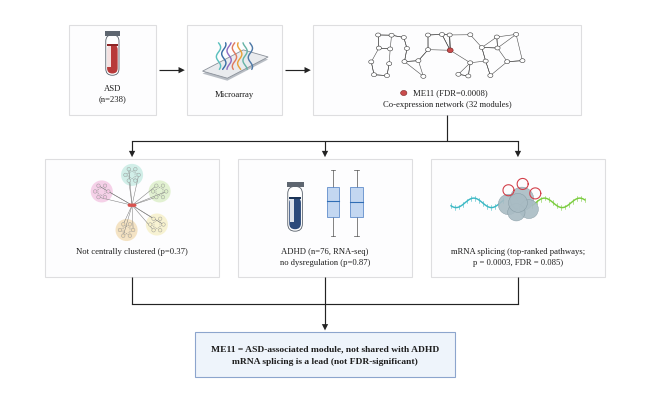

Reproduce this figure in Python. (Note: this script raises an exception after producing the figure.)
import matplotlib; matplotlib.use('Agg')
import matplotlib.pyplot as plt, numpy as np
from matplotlib.patches import FancyBboxPatch, Rectangle, Circle, Polygon, Ellipse, PathPatch
from matplotlib.path import Path
from matplotlib import font_manager as fm
fm.fontManager.addfont('/usr/share/fonts/truetype/liberation/LiberationSerif-Regular.ttf')
fm.fontManager.addfont('/usr/share/fonts/truetype/liberation/LiberationSerif-Bold.ttf')
plt.rcParams['font.family']='Liberation Serif'
W,H=1600,980
fig=plt.figure(figsize=(6.3,6.3*H/W)); ax=fig.add_axes([0,0,1,1]); ax.set_xlim(0,W); ax.set_ylim(H,0); ax.axis('off')
PT=6.3*72/W   # points per layout unit
BG='#FDFDFE'; BD='#DEDEE0'; INK='#1E1E1E'; ARW='#232323'
rng=np.random.default_rng(11)
def box(x0,y0,x1,y1,fc=BG,ec=BD,lw=2): ax.add_patch(Rectangle((x0,y0),x1-x0,y1-y0,fc=fc,ec=ec,lw=lw*PT*1.4,zorder=1))
def text(cx,y,lines,size=22,bold=False):
    for i,l in enumerate(lines): ax.text(cx,y+i*size*1.25,l,ha='center',va='top',fontsize=size*PT,fontweight='bold' if bold else 'normal',color=INK,zorder=5)
def vline(x,y0,y1,arrow=True):
    ax.plot([x,x],[y0,y1-(14 if arrow else 0)],color=ARW,lw=3*PT,solid_capstyle='butt',zorder=3)
    if arrow: ax.add_patch(Polygon([(x,y1),(x-8,y1-16),(x+8,y1-16)],fc=ARW,ec='none',zorder=3))
def hline(x0,x1,y):
    ax.plot([x0,x1-14],[y,y],color=ARW,lw=3*PT,solid_capstyle='butt',zorder=3)
    ax.add_patch(Polygon([(x1,y),(x1-16,y-8),(x1-16,y+8)],fc=ARW,ec='none',zorder=3))
# ---------- icons ----------
def tube(cx,cy,h,fill,dark):
    w=h*0.30; x0=cx-w/2; y0=cy-h/2
    ax.add_patch(FancyBboxPatch((x0,y0+h*0.08),w,h*0.92,boxstyle=f"round,pad=0,rounding_size={w/2}",fc='white',ec='#5E6670',lw=1.6*PT*1.4,zorder=3))
    ax.add_patch(FancyBboxPatch((x0+w*0.1,y0+h*0.30),w*0.8,h*0.66,boxstyle=f"round,pad=0,rounding_size={w*0.4}",fc=fill,ec='none',zorder=3))
    ax.add_patch(Rectangle((x0+w*0.13,y0+h*0.32),w*0.28,h*0.5,fc='white',ec='none',alpha=0.85,zorder=4))
    ax.add_patch(Rectangle((x0-w*0.08,y0),w*1.16,h*0.1,fc='#5E6670',ec='none',zorder=4))
    ax.add_patch(Rectangle((x0+w*0.1,y0+h*0.30),w*0.8,h*0.035,fc=dark,ec='none',zorder=4))
def microarray(cx,cy,s):
    P=np.array([[-0.9,0.25],[0.25,-0.35],[0.95,-0.15],[-0.2,0.45]])*s+[cx,cy]
    ax.add_patch(Polygon(P,fc='#E9EBEE',ec='#8A9099',lw=1.5*PT*1.4,zorder=3))
    ax.add_patch(Polygon(P+[0,0.07*s],fc='#B9BEC5',ec='none',zorder=2))
    cols=['#5BC0BE','#3A6EA5','#8E6CC2','#E07A5F','#E9A23B','#66B3A6','#4E79A7']
    for i,c in enumerate(cols):
        x=cx-0.45*s+i*0.15*s; t=np.linspace(0,1,40)
        ax.plot(x+0.06*s*np.sin(t*9+i),cy-0.55*s+t*0.75*s,color=c,lw=2.6*PT*1.4,solid_capstyle='round',zorder=4)
def network(cx,cy,wd,ht,n=30,hub=True):
    gx,gy=np.meshgrid(np.linspace(-1,1,10),np.linspace(-1,1,4)); g=np.c_[gx.ravel(),gy.ravel()]
    g=g[rng.choice(len(g),n,replace=False)]+rng.uniform(-0.08,0.08,(n,2))
    pts=g*[wd/2,ht/2]+[cx,cy]
    for i in range(n):
        d=np.hypot(*(pts-pts[i]).T); nb=np.argsort(d)[1:3]
        for j in nb: ax.plot(*pts[[i,j]].T,color='#4A4A4A',lw=1*PT*1.4,zorder=3)
    for k,p in enumerate(pts):
        ax.add_patch(Ellipse(p,13,10,fc='white',ec='#3A3A3A',lw=1*PT*1.4,zorder=4))
    if hub:
        k=np.argmin(np.hypot(*(pts-[cx,cy]).T)); c=pts[k]
        for j in np.argsort(np.hypot(*(pts-c).T))[1:5]: ax.plot(*np.array([c,pts[j]]).T,color='#4A4A4A',lw=1*PT*1.4,zorder=3)
        ax.add_patch(Ellipse(c,15,12,fc='#C94C4C',ec='#7A2626',lw=1*PT*1.4,zorder=5))
def ppi(cx,cy,s):
    hub=(cx,cy); cl=[((-0.55,-0.25),'#F4C6E3'),((0.0,-0.55),'#C6EBE3'),((0.5,-0.25),'#DCEFC8'),((0.45,0.35),'#F6F0C8'),((-0.1,0.45),'#F2DDB6')]
    for (dx,dy),col in cl:
        ccx,ccy=cx+dx*s,cy+dy*s; ax.add_patch(Circle((ccx,ccy),0.2*s,fc=col,ec='none',alpha=0.8,zorder=2))
        nodes=[(ccx+0.12*s*np.cos(a),ccy+0.12*s*np.sin(a)) for a in np.linspace(0,2*np.pi,6,endpoint=False)]
        for i in range(6): ax.plot([nodes[i][0],nodes[(i+2)%6][0]],[nodes[i][1],nodes[(i+2)%6][1]],ls=(0,(2,2)),color='#8A8A8A',lw=0.8*PT*1.4,zorder=3)
        for k in (0,2,4): ax.plot([hub[0],nodes[k][0]],[hub[1],nodes[k][1]],color='#7A7A7A',lw=0.9*PT*1.4,zorder=3)
        for nx_,ny_ in nodes: ax.add_patch(Circle((nx_,ny_),0.032*s,fc=col,ec='#9A9A9A',lw=0.8*PT*1.4,zorder=4))
    ax.add_patch(FancyBboxPatch((cx-0.08*s,cy-0.03*s),0.16*s,0.06*s,boxstyle=f"round,pad=0,rounding_size={0.03*s}",fc='#D9534F',ec='none',zorder=5))
def adhd_panel(cx,cy,s):
    tube(cx-0.38*s,cy+0.05*s,0.62*s,'#2C4A7A','#1D3557')
    for i,x in enumerate([cx+0.02*s,cx+0.32*s]):
        ax.plot([x+0.08*s]*2,[cy-0.42*s,cy+0.42*s],color='#555',lw=1.3*PT*1.4,zorder=3)
        for yy in (cy-0.42*s,cy+0.42*s): ax.plot([x+0.05*s,x+0.11*s],[yy,yy],color='#555',lw=1.3*PT*1.4,zorder=3)
        ax.add_patch(Rectangle((x,cy-0.2*s),0.16*s,0.38*s,fc='#C3D7F1',ec='#4D7FC4',lw=1.3*PT*1.4,zorder=4))
        ax.plot([x,x+0.16*s],[cy-0.02*s+i*0.01*s]*2,color='#2F6DB5',lw=2*PT*1.4,zorder=5)
def splice(cx,cy,s):
    x=np.linspace(-1,1,300)*s*0.85
    for side,col in [(-1,'#3BB8C4'),(1,'#7ACC3E')]:
        m=(x*side>0.18*s); xx=cx+x[m]; yy=cy+0.06*s*np.sin(x[m]/s*14)
        ax.plot(xx,yy,color=col,lw=2.6*PT*1.4,zorder=3)
        for k in range(0,len(xx),9): ax.plot([xx[k],xx[k]],[yy[k]-6,yy[k]+6],color=col,lw=1*PT*1.4,zorder=3)
    for dx,dy,r in [(-0.12,0.02,0.13),(0.05,-0.05,0.15),(0.14,0.08,0.12),(-0.02,0.12,0.11),(0.0,0.0,0.12)]:
        ax.add_patch(Circle((cx+dx*s,cy+dy*s),r*s,fc='#A9BCC4',ec='#7F949D',lw=0.8*PT*1.4,alpha=0.9,zorder=4))
    t=np.linspace(0,2*np.pi,60)
    for dx,dy in [(-0.12,-0.16),(0.06,-0.24),(0.22,-0.12)]:
        ax.plot(cx+dx*s+0.07*s*np.cos(t),cy+dy*s+0.07*s*np.sin(t),color='#D33F49',lw=2*PT*1.4,zorder=5)
# ---------- layout (identical to current graphical abstract) ----------
y0,y1=40,270; b1=(150,y0,370,y1); b2=(450,y0,690,y1); b3=(770,y0,1450,y1)
for b in (b1,b2,b3): box(*b)
tube((b1[0]+b1[2])/2,y0+72,112,'#B83A3A','#8E2626'); text((b1[0]+b1[2])/2,y0+150,["ASD","(n=238)"])
microarray((b2[0]+b2[2])/2,y0+95,90); text((b2[0]+b2[2])/2,y0+165,["Microarray"])
cx3=(b3[0]+b3[2])/2; network(cx3,y0+78,360,100,n=30)
ax.add_patch(Ellipse((cx3-110,y0+173),16,13,fc='#C94C4C',ec='#7A2626',lw=1*PT*1.4,zorder=5))
ax.text(cx3+8,y0+172,"ME11 (FDR=0.0008)",ha='center',va='center',fontsize=22*PT,color=INK)
text(cx3,y0+192,["Co-expression network (32 modules)"])
ym=(y0+y1)/2; hline(b1[2]+8,b2[0]-6,ym); hline(b2[2]+8,b3[0]-6,ym)
r0,r1=380,680; pw=440; gap=50; xs=[(W-3*pw-2*gap)/2+i*(pw+gap) for i in range(3)]; cent=[x+pw/2 for x in xs]
labels=[["Not centrally clustered (p=0.37)"],["ADHD (n=76, RNA-seq)","no dysregulation (p=0.87)"],["mRNA splicing (top-ranked pathways;","p = 0.0003, FDR = 0.085)"]]
for x,l in zip(xs,labels): box(x,r0,x+pw,r1); text(x+pw/2,r0+225,l)
ppi(cent[0],r0+118,140); adhd_panel(cent[1],r0+112,200); splice(cent[2],r0+112,200)
bus1=r0-45; vline(cx3,y1,bus1,False); ax.plot([cent[0],cent[2]],[bus1,bus1],color=ARW,lw=3*PT,zorder=3)
for c in cent: vline(c,bus1,r0-4)
c0,c1=820,935; cw=660; cx=W/2
box(cx-cw/2,c0,cx+cw/2,c1,fc='#EEF4FB',ec='#8CA5CD')
text(cx,c0+33,["ME11 = ASD-associated module, not shared with ADHD","mRNA splicing is a lead (not FDR-significant)"],size=24,bold=True)
bus2=r1+70
for c in cent: vline(c,r1,bus2,False)
ax.plot([cent[0],cent[2]],[bus2,bus2],color=ARW,lw=3*PT,zorder=3); vline(cx,bus2,c0-4)
fig.savefig('figures/graphical_abstract.png',dpi=600,facecolor='white')
fig.savefig('figures/graphical_abstract.tiff',dpi=600,facecolor='white',pil_kwargs={'compression':'tiff_lzw'})
fig.savefig('figures/graphical_abstract_preview.png',dpi=254,facecolor='white')
